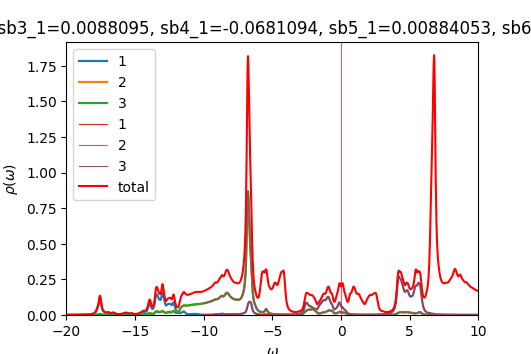

Values plotted in this chart, from the file beside it:
w	up_1	up_2	up_3	down_1	down_2	down_3	cumul_up_1	cumul_up_2	cumul_up_3	cumul_down_1	cumul_down_2	cumul_down_3	
-20	0.0005502	0.0002552	0.0002549	8.74922e-05	4.6229e-05	4.62288e-05	0	0	0	0	0	0
-19.98	0.0005606	0.0002568	0.0002565	8.77625e-05	4.63231e-05	4.63228e-05	1.40159e-05	6.419e-06	6.41264e-06	2.19406e-06	1.15808e-06	1.15807e-06
-19.95	0.0005718	0.0002584	0.0002582	8.80321e-05	4.64175e-05	4.64171e-05	2.83107e-05	1.28778e-05	1.28677e-05	4.39487e-06	2.31851e-06	2.3185e-06
-19.93	0.0005826	0.00026	0.0002599	8.82994e-05	4.65121e-05	4.65117e-05	4.28746e-05	1.93775e-05	1.93659e-05	6.60235e-06	3.48132e-06	3.48129e-06
-19.9	0.0005926	0.0002617	0.0002617	8.85652e-05	4.66069e-05	4.66066e-05	5.76908e-05	2.59191e-05	2.5908e-05	8.81648e-06	4.64649e-06	4.64646e-06
-19.88	0.0006032	0.0002634	0.0002635	8.88319e-05	4.67021e-05	4.67019e-05	7.27701e-05	3.25043e-05	3.24958e-05	1.10373e-05	5.81404e-06	5.814e-06
-19.85	0.0006156	0.0002653	0.0002655	8.91013e-05	4.67976e-05	4.67974e-05	8.81602e-05	3.9136e-05	3.91323e-05	1.32648e-05	6.98398e-06	6.98394e-06
-19.82	0.0006309	0.0002673	0.0002676	8.93739e-05	4.68934e-05	4.68933e-05	0.0001039	4.58176e-05	4.58212e-05	1.54992e-05	8.15631e-06	8.15627e-06
-19.8	0.0006489	0.0002694	0.0002698	8.96498e-05	4.69895e-05	4.69895e-05	0.0001202	5.25525e-05	5.25666e-05	1.77404e-05	9.33105e-06	9.33101e-06
-19.77	0.0006685	0.0002716	0.0002722	8.9929e-05	4.7086e-05	4.7086e-05	0.0001369	5.9342e-05	5.93705e-05	1.99886e-05	1.05082e-05	1.05082e-05
-19.75	0.0006866	0.0002736	0.0002744	9.02113e-05	4.71829e-05	4.71828e-05	0.000154	6.61831e-05	6.62313e-05	2.22439e-05	1.16878e-05	1.16877e-05
-19.73	0.0007011	0.0002755	0.0002765	9.04961e-05	4.72801e-05	4.728e-05	0.0001716	7.30696e-05	7.31446e-05	2.45063e-05	1.28698e-05	1.28697e-05
-19.7	0.0007134	0.0002771	0.0002785	9.07817e-05	4.73776e-05	4.73776e-05	0.0001894	7.99971e-05	8.01081e-05	2.67759e-05	1.40542e-05	1.40542e-05
-19.68	0.0007267	0.0002787	0.0002806	9.10663e-05	4.74754e-05	4.74754e-05	0.0002076	8.69654e-05	8.7124e-05	2.90525e-05	1.52411e-05	1.52411e-05
-19.65	0.0007424	0.0002805	0.0002829	9.13497e-05	4.75735e-05	4.75735e-05	0.0002261	9.39776e-05	9.4196e-05	3.13363e-05	1.64304e-05	1.64304e-05
-19.62	0.0007585	0.0002824	0.0002851	9.16334e-05	4.7672e-05	4.7672e-05	0.0002451	0.000101	0.0001013	3.36271e-05	1.76222e-05	1.76222e-05
-19.6	0.0007714	0.0002843	0.000287	9.19192e-05	4.77708e-05	4.77708e-05	0.0002644	0.0001081	0.0001085	3.59251e-05	1.88165e-05	1.88165e-05
-19.57	0.0007801	0.0002864	0.0002884	9.22079e-05	4.78699e-05	4.787e-05	0.0002839	0.0001153	0.0001157	3.82303e-05	2.00133e-05	2.00132e-05
-19.55	0.0007876	0.0002885	0.0002897	9.24998e-05	4.79694e-05	4.79695e-05	0.0003036	0.0001225	0.000123	4.05428e-05	2.12125e-05	2.12124e-05
-19.52	0.000798	0.0002909	0.000291	9.2795e-05	4.80693e-05	4.80694e-05	0.0003235	0.0001298	0.0001302	4.28626e-05	2.24142e-05	2.24142e-05
-19.5	0.0008137	0.0002936	0.0002926	9.30935e-05	4.81695e-05	4.81696e-05	0.0003439	0.0001371	0.0001375	4.519e-05	2.36185e-05	2.36184e-05
-19.48	0.0008349	0.0002966	0.0002945	9.33955e-05	4.82701e-05	4.82702e-05	0.0003647	0.0001445	0.0001449	4.75249e-05	2.48252e-05	2.48252e-05
-19.45	0.0008604	0.0002998	0.0002966	9.37016e-05	4.8371e-05	4.83712e-05	0.0003862	0.000152	0.0001523	4.98674e-05	2.60345e-05	2.60345e-05
-19.43	0.0008859	0.000303	0.0002988	9.40124e-05	4.84724e-05	4.84725e-05	0.0004084	0.0001596	0.0001598	5.22177e-05	2.72463e-05	2.72463e-05
-19.4	0.0009057	0.0003056	0.0003011	9.43287e-05	4.85741e-05	4.85744e-05	0.000431	0.0001673	0.0001673	5.45759e-05	2.84607e-05	2.84606e-05
-19.38	0.0009175	0.0003074	0.0003033	9.46517e-05	4.86763e-05	4.86766e-05	0.000454	0.0001749	0.0001749	5.69422e-05	2.96776e-05	2.96775e-05
-19.35	0.0009251	0.0003089	0.0003055	9.4982e-05	4.87789e-05	4.87793e-05	0.0004771	0.0001827	0.0001825	5.93168e-05	3.0897e-05	3.0897e-05
-19.32	0.0009341	0.0003105	0.0003079	9.53188e-05	4.88819e-05	4.88824e-05	0.0005004	0.0001904	0.0001902	6.16997e-05	3.21191e-05	3.21191e-05
-19.3	0.0009478	0.0003123	0.0003104	9.56577e-05	4.89854e-05	4.8986e-05	0.0005241	0.0001982	0.000198	6.40912e-05	3.33437e-05	3.33437e-05
-19.27	0.0009675	0.0003145	0.0003132	9.59911e-05	4.90891e-05	4.90897e-05	0.0005483	0.0002061	0.0002058	6.6491e-05	3.45709e-05	3.4571e-05
-19.25	0.0009937	0.0003171	0.0003163	9.63117e-05	4.9193e-05	4.91934e-05	0.0005732	0.000214	0.0002137	6.88988e-05	3.58008e-05	3.58008e-05
-19.23	0.001027	0.0003202	0.0003198	9.66181e-05	4.92969e-05	4.92972e-05	0.0005988	0.000222	0.0002217	7.13142e-05	3.70332e-05	3.70332e-05
-19.2	0.001068	0.0003236	0.0003236	9.69176e-05	4.94009e-05	4.9401e-05	0.0006255	0.0002301	0.0002298	7.37371e-05	3.82682e-05	3.82683e-05
-19.18	0.001119	0.0003276	0.0003279	9.72203e-05	4.95053e-05	4.95052e-05	0.0006535	0.0002383	0.000238	7.61677e-05	3.95058e-05	3.95059e-05
-19.15	0.001182	0.0003322	0.0003329	9.75332e-05	4.96102e-05	4.96099e-05	0.0006831	0.0002466	0.0002463	7.8606e-05	4.07461e-05	4.07461e-05
-19.12	0.001256	0.0003375	0.0003386	9.78586e-05	4.97156e-05	4.97151e-05	0.0007145	0.0002551	0.0002548	8.10525e-05	4.1989e-05	4.1989e-05
-19.1	0.001335	0.0003431	0.0003447	9.81964e-05	4.98215e-05	4.98209e-05	0.0007478	0.0002636	0.0002634	8.35074e-05	4.32345e-05	4.32345e-05
-19.07	0.001408	0.0003484	0.0003507	9.8543e-05	4.9928e-05	4.99271e-05	0.000783	0.0002723	0.0002722	8.59709e-05	4.44827e-05	4.44827e-05
-19.05	0.001459	0.0003527	0.0003558	9.889e-05	5.00348e-05	5.00337e-05	0.0008195	0.0002812	0.0002811	8.84432e-05	4.57336e-05	4.57336e-05
-19.02	0.001486	0.0003554	0.0003596	9.92256e-05	5.01418e-05	5.01406e-05	0.0008567	0.00029	0.0002901	9.09238e-05	4.69871e-05	4.69871e-05
-19	0.001502	0.0003573	0.0003629	9.95452e-05	5.02489e-05	5.02478e-05	0.0008942	0.000299	0.0002991	9.34125e-05	4.82434e-05	4.82433e-05
-18.98	0.001522	0.0003592	0.0003665	9.98557e-05	5.03563e-05	5.03553e-05	0.0009323	0.000308	0.0003083	9.59088e-05	4.95023e-05	4.95022e-05
-18.95	0.00155	0.0003617	0.0003704	0.0001002	5.04639e-05	5.04633e-05	0.0009711	0.000317	0.0003176	9.8413e-05	5.07639e-05	5.07637e-05
-18.93	0.001577	0.0003647	0.0003737	0.0001005	5.05721e-05	5.05717e-05	0.00101	0.0003261	0.0003269	0.0001009	5.20282e-05	5.2028e-05
-18.9	0.001596	0.0003681	0.0003758	0.0001008	5.06808e-05	5.06805e-05	0.00105	0.0003353	0.0003363	0.0001034	5.32952e-05	5.3295e-05
-18.88	0.001611	0.0003721	0.0003772	0.0001012	5.079e-05	5.07899e-05	0.001091	0.0003446	0.0003457	0.000106	5.45649e-05	5.45648e-05
-18.85	0.001635	0.0003768	0.0003787	0.0001015	5.08996e-05	5.08997e-05	0.001132	0.000354	0.0003552	0.0001085	5.58374e-05	5.58373e-05
-18.82	0.001674	0.0003826	0.0003809	0.0001019	5.10098e-05	5.10101e-05	0.001173	0.0003636	0.0003647	0.0001111	5.71127e-05	5.71125e-05
-18.8	0.001731	0.0003894	0.0003842	0.0001022	5.11206e-05	5.1121e-05	0.001217	0.0003733	0.0003743	0.0001136	5.83907e-05	5.83906e-05
-18.77	0.001804	0.0003971	0.0003883	0.0001026	5.12319e-05	5.12325e-05	0.001262	0.0003833	0.000384	0.0001162	5.96715e-05	5.96714e-05
-18.75	0.001882	0.0004048	0.0003931	0.000103	5.13438e-05	5.13446e-05	0.001309	0.0003934	0.0003939	0.0001188	6.09551e-05	6.0955e-05
-18.73	0.001952	0.0004112	0.0003982	0.0001034	5.14563e-05	5.14575e-05	0.001358	0.0004037	0.0004038	0.0001213	6.22415e-05	6.22414e-05
-18.7	0.002005	0.0004158	0.0004035	0.0001039	5.15696e-05	5.15712e-05	0.001408	0.0004141	0.0004139	0.0001239	6.35307e-05	6.35307e-05
-18.68	0.002052	0.0004194	0.0004091	0.0001043	5.16836e-05	5.16856e-05	0.001459	0.0004245	0.0004241	0.0001265	6.48228e-05	6.48228e-05
-18.65	0.00211	0.0004235	0.0004156	0.0001048	5.17984e-05	5.18007e-05	0.001512	0.0004351	0.0004345	0.0001292	6.61178e-05	6.61179e-05
-18.62	0.002188	0.0004289	0.0004231	0.0001053	5.19137e-05	5.19159e-05	0.001566	0.0004459	0.0004451	0.0001318	6.74156e-05	6.74158e-05
-18.6	0.002295	0.000436	0.0004319	0.0001057	5.20291e-05	5.2031e-05	0.001624	0.0004568	0.0004559	0.0001344	6.87164e-05	6.87165e-05
-18.57	0.002431	0.0004451	0.0004423	0.0001061	5.21441e-05	5.21454e-05	0.001685	0.0004679	0.000467	0.0001371	7.002e-05	7.00202e-05
-18.55	0.002599	0.000456	0.0004542	0.0001064	5.22583e-05	5.22591e-05	0.00175	0.0004793	0.0004783	0.0001398	7.13264e-05	7.13266e-05
-18.52	0.002787	0.0004681	0.0004672	0.0001068	5.2372e-05	5.23723e-05	0.001819	0.000491	0.00049	0.0001424	7.26357e-05	7.2636e-05
... 1,141 more rows
